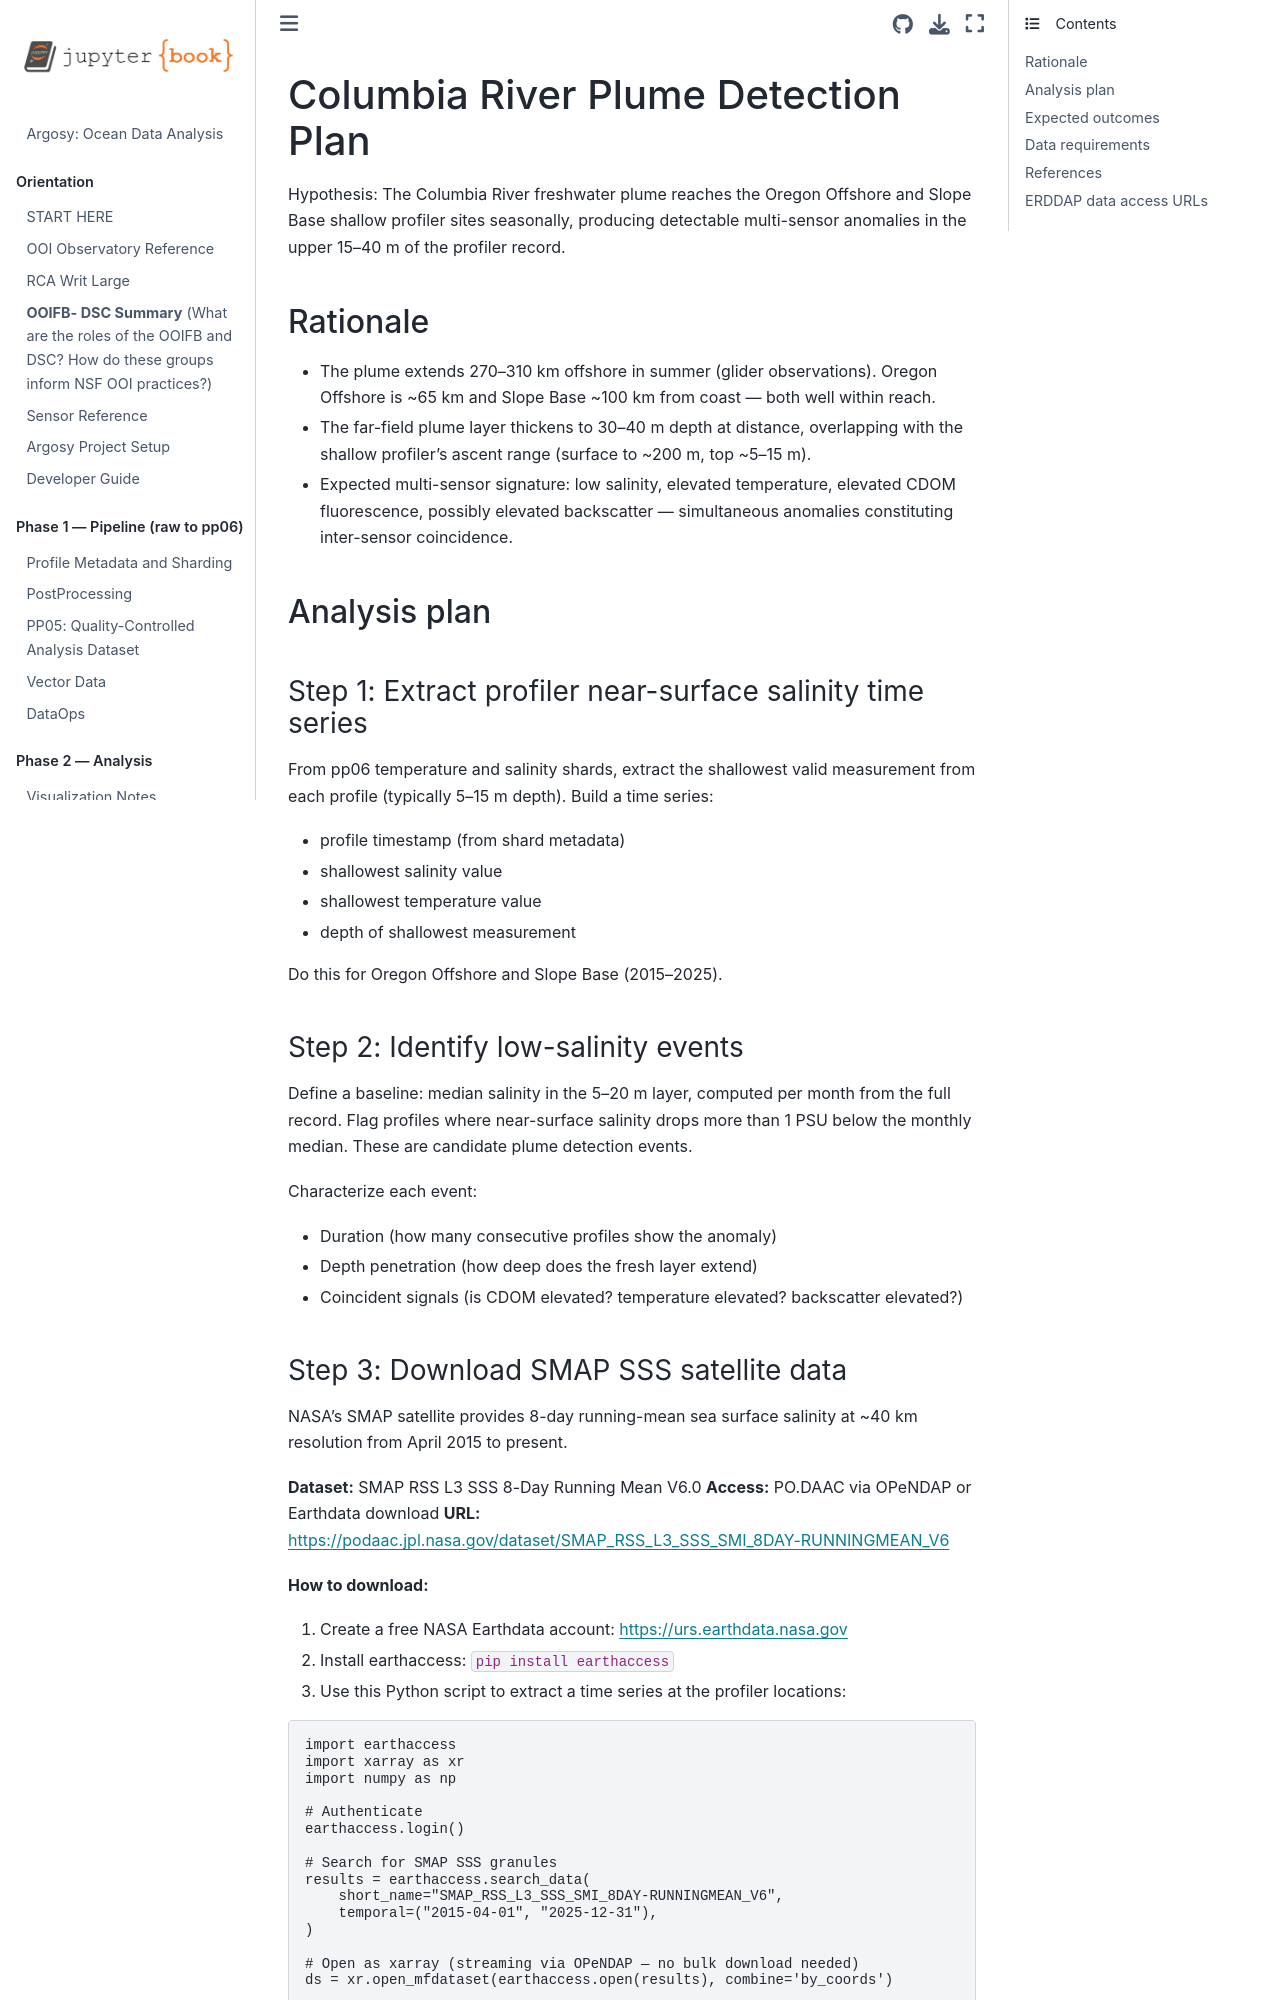

repository: robfatland/argosy · page: ColumbiaPlumePlan.html · generator: jekyll

# Columbia River Plume Detection Plan

Hypothesis: The Columbia River freshwater plume reaches the Oregon Offshore and
Slope Base shallow profiler sites seasonally, producing detectable multi-sensor
anomalies in the upper 15–40 m of the profiler record.


## Rationale

- The plume extends 270–310 km offshore in summer (glider observations). Oregon
  Offshore is ~65 km and Slope Base ~100 km from coast — both well within reach.
- The far-field plume layer thickens to 30–40 m depth at distance, overlapping
  with the shallow profiler's ascent range (surface to ~200 m, top ~5–15 m).
- Expected multi-sensor signature: low salinity, elevated temperature, elevated
  CDOM fluorescence, possibly elevated backscatter — simultaneous anomalies
  constituting inter-sensor coincidence.


## Analysis plan

### Step 1: Extract profiler near-surface salinity time series

From pp06 temperature and salinity shards, extract the shallowest valid measurement
from each profile (typically 5–15 m depth). Build a time series:
- profile timestamp (from shard metadata)
- shallowest salinity value
- shallowest temperature value
- depth of shallowest measurement

Do this for Oregon Offshore and Slope Base (2015–2025).

### Step 2: Identify low-salinity events

Define a baseline: median salinity in the 5–20 m layer, computed per month from
the full record. Flag profiles where near-surface salinity drops more than 1 PSU
below the monthly median. These are candidate plume detection events.

Characterize each event:
- Duration (how many consecutive profiles show the anomaly)
- Depth penetration (how deep does the fresh layer extend)
- Coincident signals (is CDOM elevated? temperature elevated? backscatter elevated?)
